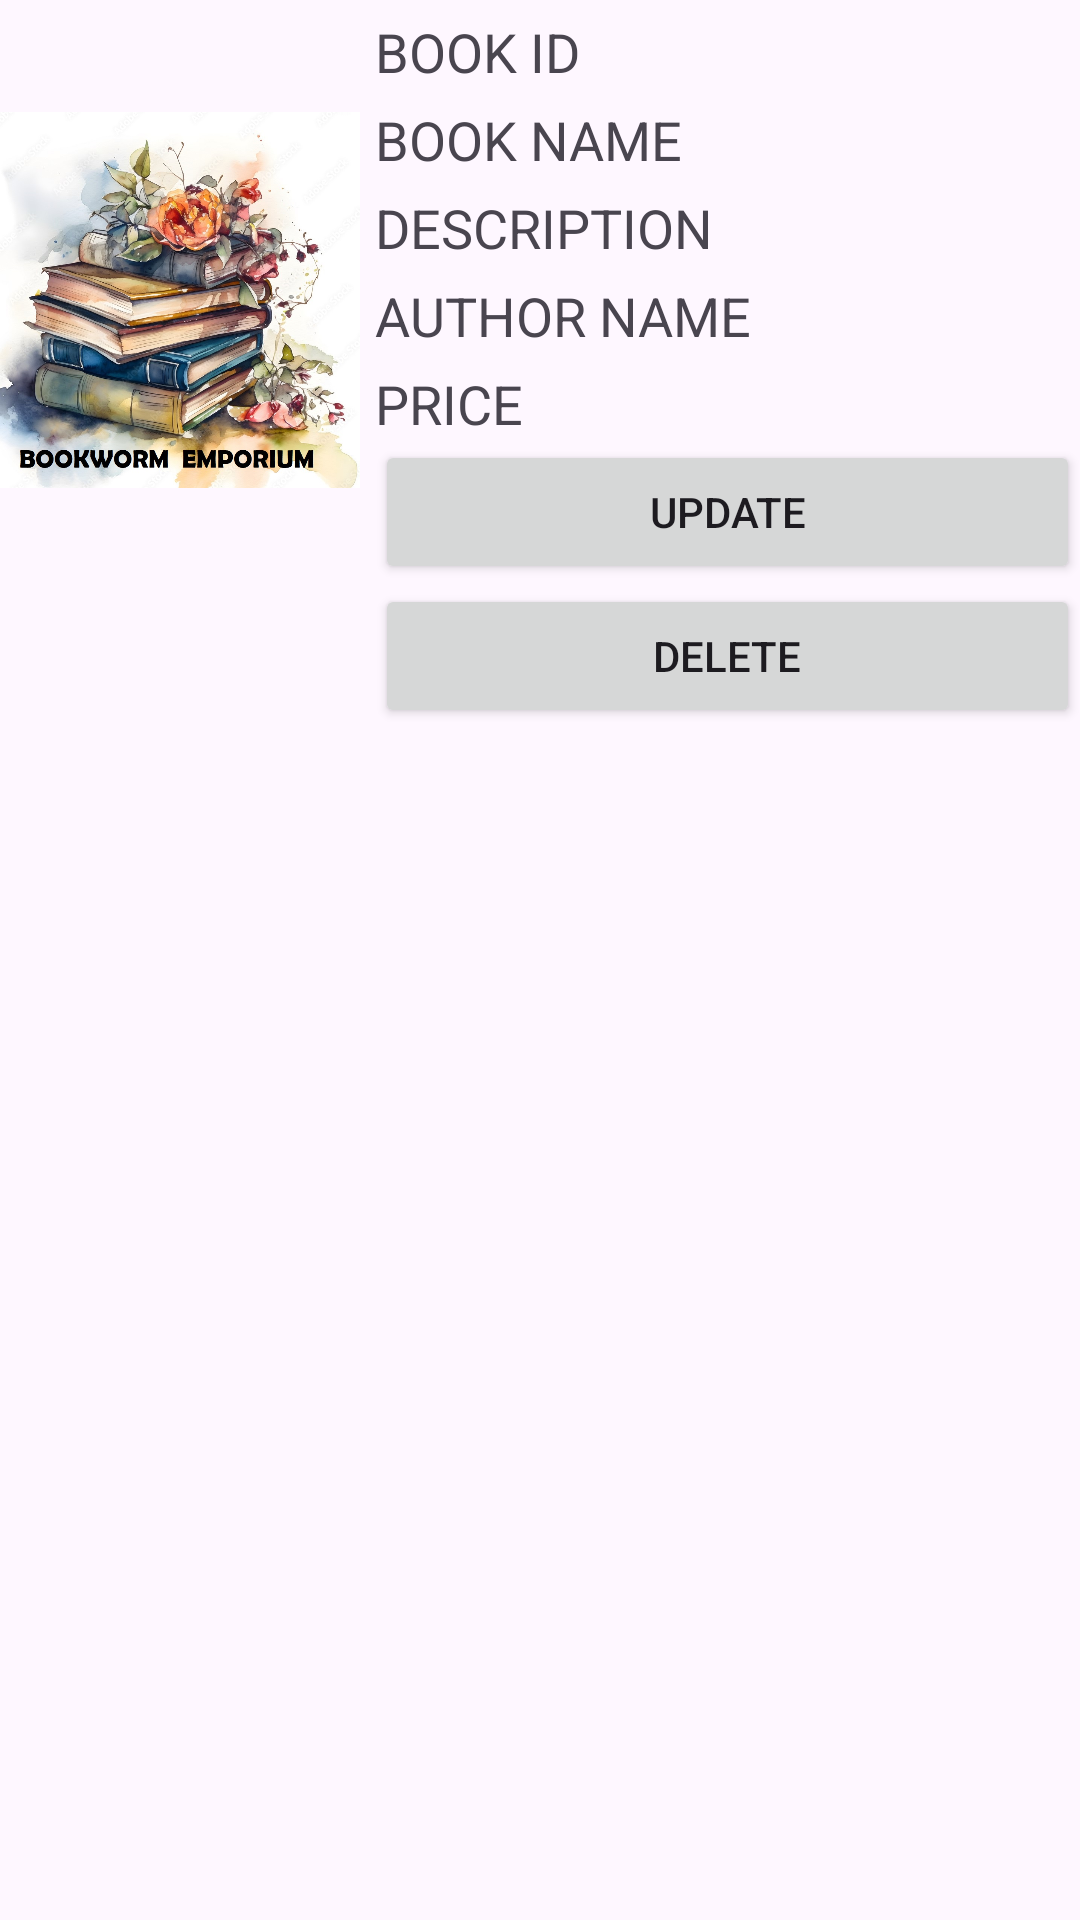

Layout XML and referenced resources for this Android screen:
<!-- AndroidManifest.xml: application theme Theme.MyProjectApp -->
<!-- res/layout/admin_view_book_clv.xml -->
<?xml version="1.0" encoding="utf-8"?>
<LinearLayout xmlns:android="http://schemas.android.com/apk/res/android"
    xmlns:app="http://schemas.android.com/apk/res-auto"
    android:orientation="vertical"
    android:layout_width="match_parent"
    android:layout_height="match_parent">

    <LinearLayout
        android:layout_width="match_parent"
        android:layout_height="match_parent"
        android:orientation="horizontal" >

        <ImageView
            android:id="@+id/imageView3"
            android:layout_width="240dp"
            android:layout_height="200dp"
            android:layout_weight="1"
            app:srcCompat="@drawable/logo1" />

        <LinearLayout
            android:layout_width="match_parent"
            android:layout_height="wrap_content"
            android:layout_weight="1"
            android:orientation="vertical"
            android:layout_marginLeft="5dp">

            <TableLayout
                android:layout_width="match_parent"
                android:layout_height="match_parent">

                <TableRow
                    android:layout_width="match_parent"
                    android:layout_height="match_parent"
                    android:layout_marginTop="5dp"
                    >

                    <TextView
                        android:id="@+id/tvbid"
                        android:layout_width="wrap_content"
                        android:layout_height="wrap_content"
                        android:textSize="18sp"
                        android:layout_weight="1"
                        android:text="BOOK ID" />
                </TableRow>
                <TableRow
                    android:layout_width="match_parent"
                    android:layout_height="match_parent"
                    android:layout_marginTop="5dp"
                    >

                    <TextView
                        android:id="@+id/bname"
                        android:layout_width="wrap_content"
                        android:layout_height="wrap_content"
                        android:textSize="18sp"
                        android:layout_weight="1"
                        android:text="BOOK NAME" />
                </TableRow>
                <TableRow
                    android:layout_width="match_parent"
                    android:layout_height="match_parent"
                    android:layout_marginTop="5dp"
                    >

                    <TextView
                        android:id="@+id/desc"
                        android:layout_width="wrap_content"
                        android:layout_height="wrap_content"
                        android:textSize="18sp"
                        android:layout_weight="1"
                        android:text="DESCRIPTION" />
                </TableRow>
                <TableRow
                    android:layout_width="match_parent"
                    android:layout_height="match_parent"
                    android:layout_marginTop="5dp"
                    >

                    <TextView
                        android:id="@+id/aname"
                        android:layout_width="wrap_content"
                        android:layout_height="wrap_content"
                        android:textSize="18sp"
                        android:layout_weight="1"
                        android:text="AUTHOR NAME" />
                </TableRow>
                <TableRow
                    android:layout_width="match_parent"
                    android:layout_height="match_parent"
                    android:layout_marginTop="5dp"
                    >

                    <TextView
                        android:id="@+id/price"
                        android:layout_width="wrap_content"
                        android:layout_height="wrap_content"
                        android:textSize="18sp"
                        android:layout_weight="1"
                        android:text="PRICE" />
                </TableRow>
            </TableLayout>

            <Button
                android:id="@+id/button_cart"
                android:layout_width="match_parent"
                android:layout_height="wrap_content"
                android:text="UPDATE" />
            <Button
                android:id="@+id/button_buy"
                android:layout_width="match_parent"
                android:layout_height="wrap_content"
                android:text="DELETE" />

        </LinearLayout>
    </LinearLayout>
</LinearLayout>
<!-- resources referenced by this layout -->
<resources>
  <!-- drawable logo1: jpg bitmap (drawable, 303804 bytes) -->
  <style name="Theme.MyProjectApp" parent="Base.Theme.MyProjectApp" />
  <style name="Base.Theme.MyProjectApp" parent="Theme.Material3.DayNight.NoActionBar">
          
           <item name="colorPrimary">@color/brown_500</item>
          <item name="colorPrimaryVariant">@color/brown_700</item>
          <item name="colorOnPrimary">@color/white</item>
          <item name="colorSecondary">@color/pink_200</item>
          <item name="colorSecondaryVariant">@color/pink_500</item>
          <item name="colorOnSecondary">@color/black</item>
      </style>
  <color name="brown_500">#795548</color>
  <color name="brown_700">#5d4037</color>
  <color name="white">#FFFFFFFF</color>
  <color name="pink_200">#f48fb1</color>
  <color name="pink_500">#e91e63</color>
  <color name="black">#FF000000</color>
</resources>
